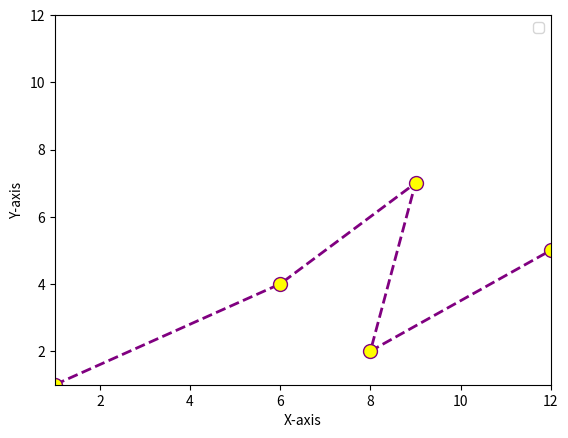

Source code (Python):
import matplotlib.pyplot as plt

x = [1, 6, 9, 8, 12]
y = [1, 4, 7, 2, 5]

plt.plot(x, y, color='purple', linestyle='dashed', linewidth=2,marker='o', markerfacecolor='yellow', markersize=10 )

plt.ylim(1,12)
plt.xlim(1,12)

plt.xlabel('X-axis')
plt.ylabel('Y-axis')

plt.legend()

plt.show()